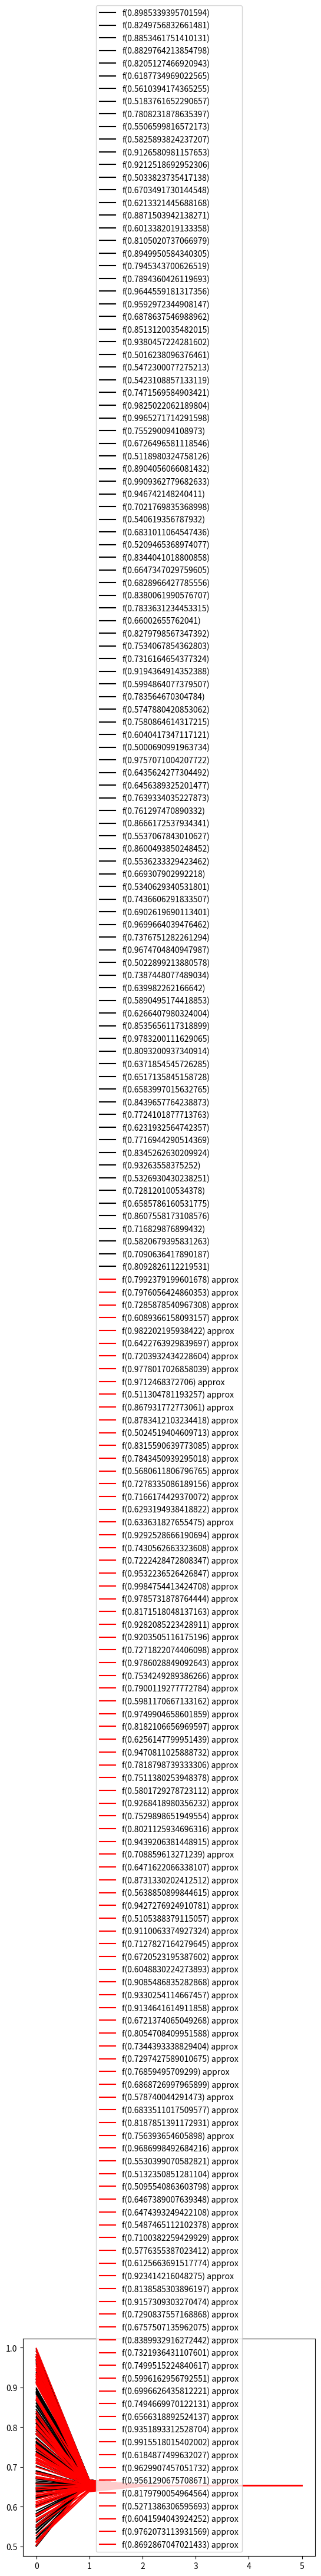

This figure's Python source:
import numpy as np
import random
import matplotlib.pyplot as plt


def f(x): return 1+x**3-3*x**2


def f1(x): return 3*x**2-6*x


def phi(x): return x-f(x)/f1(x)


def phi1(x, xalt): return x-f(x)/((f(x)-f(xalt))/(x-xalt))


def genIteration(x):
    xalt = x-1
    xrange = [x]
    i = 0
    while (i < 20 and np.abs(x-xalt) > 1e-7):
        xalt = x
        x = phi(x)
        xrange.append(x)
        i += 1
    return xrange


def genIterationApprox(x, xalt):
    xrange = [x]
    i = 0
    while (i < 20 and np.abs(x-xalt) > 1e-7):
        temp = x
        x = phi1(x, xalt)
        xalt = temp
        xrange.append(x)
        i += 1
    return xrange


n = 10

valueRange = np.linspace(0.5, 1, 10)

for n in range(100):
    x = 0.5 + random.random()/2
    xrange = genIteration(x)
    plt.plot(range(len(xrange)), xrange, "-k", label=f"f({x})")


for n in range(100):
    x = 0.5 + random.random()/2
    xalt = 0.5 + random.random()/2
    while (x == xalt):
        xalt = 0.5 + random.random()/2
    xrange = genIterationApprox(x, xalt)
    plt.plot(range(len(xrange)), xrange, "-r", label=f"f({x}) approx")

plt.legend()
plt.show()
